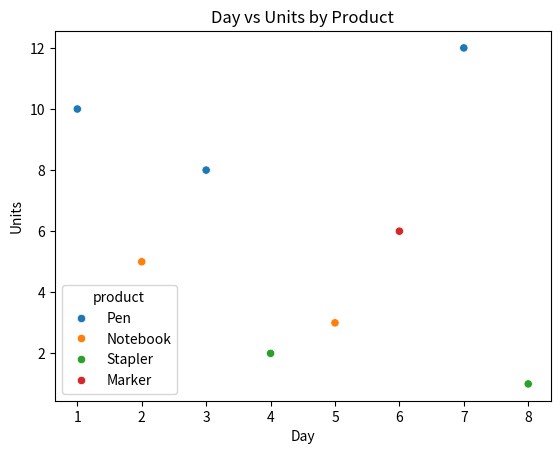

Generate this figure with matplotlib:
import pandas as pd
import seaborn as sns
import matplotlib.pyplot as plt

orders = pd.DataFrame({
    "day": [1, 2, 3, 4, 5, 6, 7, 8],
    "product": ["Pen", "Notebook", "Pen", "Stapler", "Notebook", "Marker", "Pen", "Stapler"],
    "units": [10, 5, 8, 2, 3, 6, 12, 1]
})

sns.scatterplot(
    data=orders,
    x="day",
    y="units",
    hue="product"
)

plt.xlabel("Day")
plt.ylabel("Units")
plt.title("Day vs Units by Product")

plt.savefig("seaborn_scatter_units.png", bbox_inches="tight")

print("Saved seaborn_scatter_units.png")
